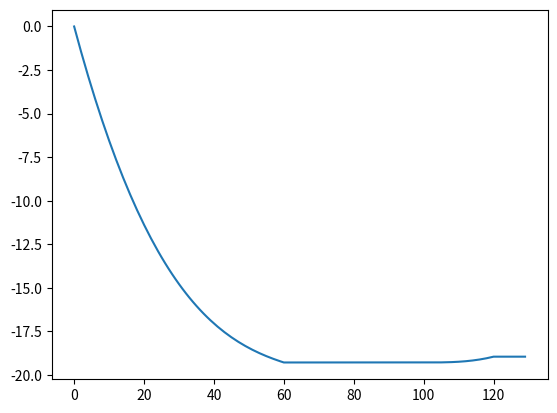

Source code (Python):
# -*- coding: utf-8 -*-
"""
Created on Sun Nov 24 13:42:55 2019

[redacted]
"""

import matplotlib.pyplot as plt
import scipy.integrate as integ
import numpy as np


def funk(x):
    if (6 >= x) and (x <= 8):
        return -(x*x/7)+2*x-7.5
    elif (10 <=x) and (x <= 12):
        return x*x/8 - 2.5 * x + 12.5
    else:
        return 0
    
    
def kumulativa(up):
    return integ.quad(funk,0,up)[0]
    
kumus = []

for i in np.arange(0, 13, 0.1):
    kumus.append(kumulativa(i))
    
plt.plot(kumus)